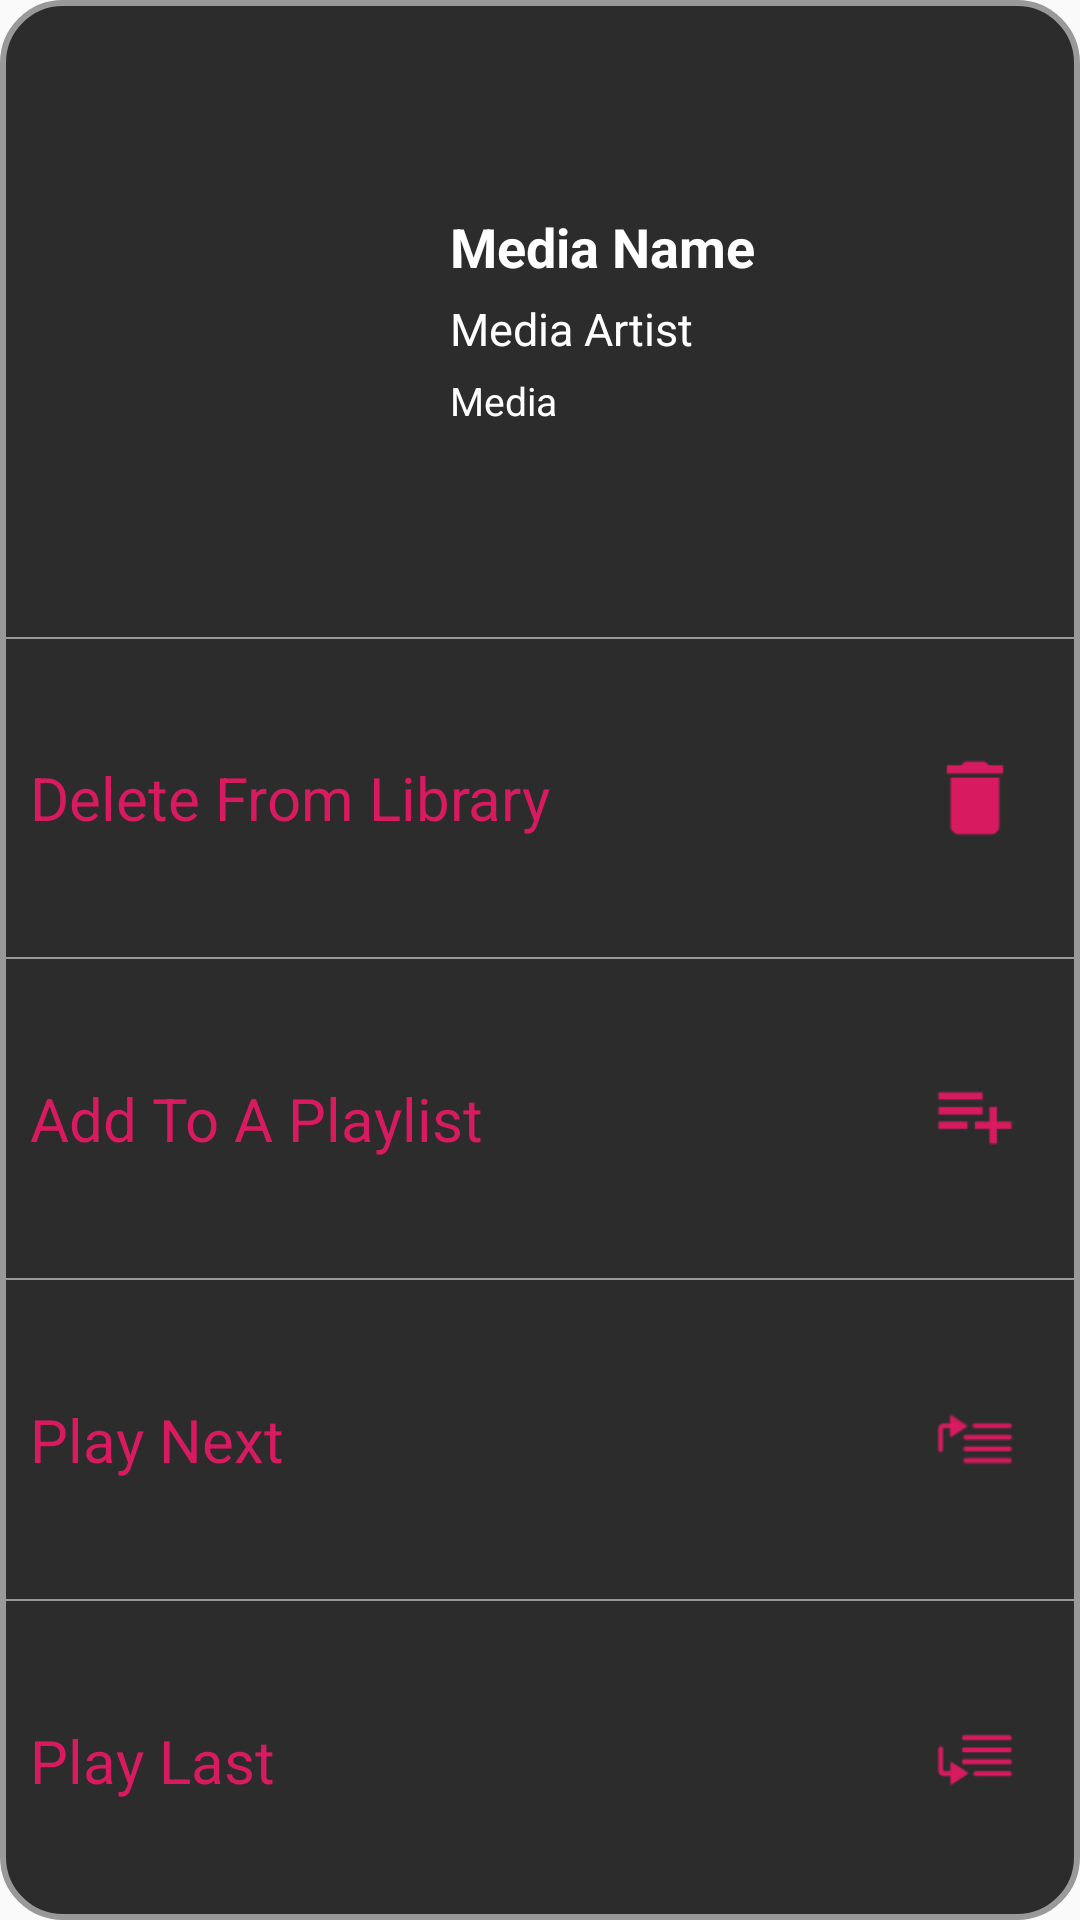

Reconstruct the res/layout file that produces this screen, plus the resources it refers to.
<!-- AndroidManifest.xml: application theme AppTheme -->
<!-- res/layout/dialog_media.xml -->
<?xml version="1.0" encoding="utf-8"?>

<LinearLayout
    xmlns:android="http://schemas.android.com/apk/res/android"
    xmlns:card_view="http://schemas.android.com/apk/res-auto"
    android:orientation="vertical"
    android:layout_width="match_parent"
    android:layout_height="match_parent"
    android:background="@drawable/dialog_corners">

    <RelativeLayout
        android:id="@+id/mediaDetails"
        android:layout_width="match_parent"
        android:layout_height="0dp"
        android:layout_weight="1">

        <androidx.cardview.widget.CardView
            android:id="@+id/mediaArtHolder"
            android:layout_width="wrap_content"
            android:layout_height="wrap_content"
            card_view:cardBackgroundColor="@android:color/transparent"
            android:layout_marginLeft="20dp"
            android:layout_marginRight="20dp"
            android:layout_centerInParent="true"
            android:layout_alignParentStart="true"
            card_view:cardCornerRadius="5dp"
            card_view:cardElevation="0dp">

            <ImageView
                android:id="@+id/mediaArt"
                android:layout_width="100dp"
                android:layout_height="100dp"
                android:scaleType="fitXY"/>

        </androidx.cardview.widget.CardView>



        <LinearLayout
            android:layout_width="match_parent"
            android:layout_height="wrap_content"
            android:orientation="vertical"
            android:layout_toEndOf="@id/mediaArtHolder"
            android:layout_toStartOf="@+id/go"
            android:layout_centerInParent="true"
            android:layout_margin="10dp">

            <TextView
                android:id="@+id/mediaName"
                android:layout_width="wrap_content"
                android:layout_height="wrap_content"
                android:textStyle="bold"
                android:textSize="18sp"
                android:textColor="@color/white"
                android:text="@string/mediaName"
                android:maxLines="2"
                android:ellipsize="end"/>

            <TextView
                android:id="@+id/mediaArtist"
                android:layout_width="wrap_content"
                android:layout_height="wrap_content"
                android:layout_marginTop="5dp"
                android:textSize="15sp"
                android:textColor="@color/white"
                android:text="@string/mediaArtist"
                android:maxLines="1"
                android:ellipsize="end"/>

            <TextView
                android:id="@+id/mediaType"
                android:layout_width="wrap_content"
                android:layout_height="wrap_content"
                android:layout_marginTop="5dp"
                android:textSize="13sp"
                android:textColor="@color/white"
                android:text="@string/mediaType"
                android:maxLines="1"
                android:ellipsize="end"/>

        </LinearLayout>

        <ImageButton
            android:id="@+id/go"
            android:layout_width="50dp"
            android:layout_height="50dp"
            android:layout_centerInParent="true"
            android:layout_alignParentEnd="true"
            android:layout_margin="10dp"
            android:background="@android:color/transparent"
            android:scaleType="fitXY"
            android:tint="#AAA"
            android:src="@drawable/ic_go_arrow"/>

    </RelativeLayout>

    <View
        android:layout_width="match_parent"
        android:layout_height=".5dp"
        android:background="#999"/>

    <RelativeLayout
        android:id="@+id/mediaDelete"
        android:layout_width="match_parent"
        android:layout_height="0dp"
        android:layout_weight=".5">

        <TextView
            android:id="@+id/mediaDeleteText"
            android:layout_width="wrap_content"
            android:layout_height="wrap_content"
            android:layout_centerInParent="true"
            android:layout_alignParentStart="true"
            android:layout_margin="10dp"
            android:textSize="20sp"
            android:textColor="@color/colorAccent"
            android:text="@string/deleteFromLibrary"/>

        <ImageButton
            android:layout_width="50dp"
            android:layout_height="50dp"
            android:layout_centerInParent="true"
            android:layout_alignParentEnd="true"
            android:layout_margin="10dp"
            android:background="@android:color/transparent"
            android:tint="@color/colorAccent"
            android:scaleType="fitXY"
            android:src="@drawable/ic_delete"/>

    </RelativeLayout>

    <View
        android:layout_width="match_parent"
        android:layout_height=".5dp"
        android:background="#999"/>

    <RelativeLayout
        android:id="@+id/mediaPlaylist"
        android:layout_width="match_parent"
        android:layout_height="0dp"
        android:layout_weight=".5">

        <TextView
            android:layout_width="wrap_content"
            android:layout_height="wrap_content"
            android:layout_centerInParent="true"
            android:layout_alignParentStart="true"
            android:layout_margin="10dp"
            android:textSize="20sp"
            android:textColor="@color/colorAccent"
            android:text="@string/addToPlaylist"/>

        <ImageButton
            android:layout_width="50dp"
            android:layout_height="50dp"
            android:layout_centerInParent="true"
            android:layout_alignParentEnd="true"
            android:layout_margin="10dp"
            android:background="@android:color/transparent"
            android:tint="@color/colorAccent"
            android:scaleType="fitXY"
            android:src="@drawable/ic_playlist_add"/>

    </RelativeLayout>

    <View
        android:layout_width="match_parent"
        android:layout_height=".5dp"
        android:background="#999"/>

    <RelativeLayout
        android:id="@+id/mediaPlayNext"
        android:layout_width="match_parent"
        android:layout_height="0dp"
        android:layout_weight=".5">

        <TextView
            android:layout_width="wrap_content"
            android:layout_height="wrap_content"
            android:layout_centerInParent="true"
            android:layout_alignParentStart="true"
            android:layout_margin="10dp"
            android:textSize="20sp"
            android:textColor="@color/colorAccent"
            android:text="@string/playNext"/>

        <ImageButton
            android:layout_width="50dp"
            android:layout_height="50dp"
            android:layout_centerInParent="true"
            android:layout_alignParentEnd="true"
            android:layout_margin="10dp"
            android:background="@android:color/transparent"
            android:tint="@color/colorAccent"
            android:scaleType="fitXY"
            android:src="@drawable/ic_play_next"/>

    </RelativeLayout>

    <View
        android:layout_width="match_parent"
        android:layout_height=".5dp"
        android:background="#999"/>

    <RelativeLayout
        android:id="@+id/mediaPlayLast"
        android:layout_width="match_parent"
        android:layout_height="0dp"
        android:layout_weight=".5">

        <TextView
            android:layout_width="wrap_content"
            android:layout_height="wrap_content"
            android:layout_centerInParent="true"
            android:layout_alignParentStart="true"
            android:layout_margin="10dp"
            android:textSize="20sp"
            android:textColor="@color/colorAccent"
            android:text="@string/playLast"/>

        <ImageButton
            android:layout_width="50dp"
            android:layout_height="50dp"
            android:layout_centerInParent="true"
            android:layout_alignParentEnd="true"
            android:layout_margin="10dp"
            android:background="@android:color/transparent"
            android:tint="@color/colorAccent"
            android:scaleType="fitXY"
            android:src="@drawable/ic_play_last"/>

    </RelativeLayout>



</LinearLayout>
<!-- resources referenced by this layout -->
<resources>
  <color name="colorAccent">#D81B60</color>
  <color name="white">#FFFFFF</color>
  <!-- drawable dialog_corners (drawable) -->
  <?xml version="1.0" encoding="utf-8"?>
  
  <shape xmlns:android="http://schemas.android.com/apk/res/android">
      <solid android:color="#F2212121"/>
      <stroke android:color="#999" android:width="2dp"/>
      <corners android:radius="20dp"/>
      <padding android:left="0dp" android:top="0dp" android:right="0dp" android:bottom="0dp" />
  </shape>
  <!-- drawable ic_delete: png bitmap (drawable-hdpi, 375 bytes) -->
  <!-- drawable ic_play_last: png bitmap (drawable-hdpi, 504 bytes) -->
  <!-- drawable ic_play_next: png bitmap (drawable-hdpi, 583 bytes) -->
  <!-- drawable ic_playlist_add: png bitmap (drawable-hdpi, 441 bytes) -->
  <string name="addToPlaylist">Add To A Playlist</string>
  <string name="deleteFromLibrary">Delete From Library</string>
  <string name="mediaArtist">Media Artist</string>
  <string name="mediaName">Media Name</string>
  <string name="mediaType">Media</string>
  <string name="playLast">Play Last</string>
  <string name="playNext">Play Next</string>
  <style name="AppTheme" parent="Theme.AppCompat.Light.DarkActionBar">
          
          <item name="colorPrimary">@color/darkGray</item>
          <item name="colorPrimaryDark">@color/black</item>
          <item name="colorAccent">@color/colorAccent</item>
      </style>
  <color name="darkGray">#212121</color>
  <color name="black">#000000</color>
</resources>
